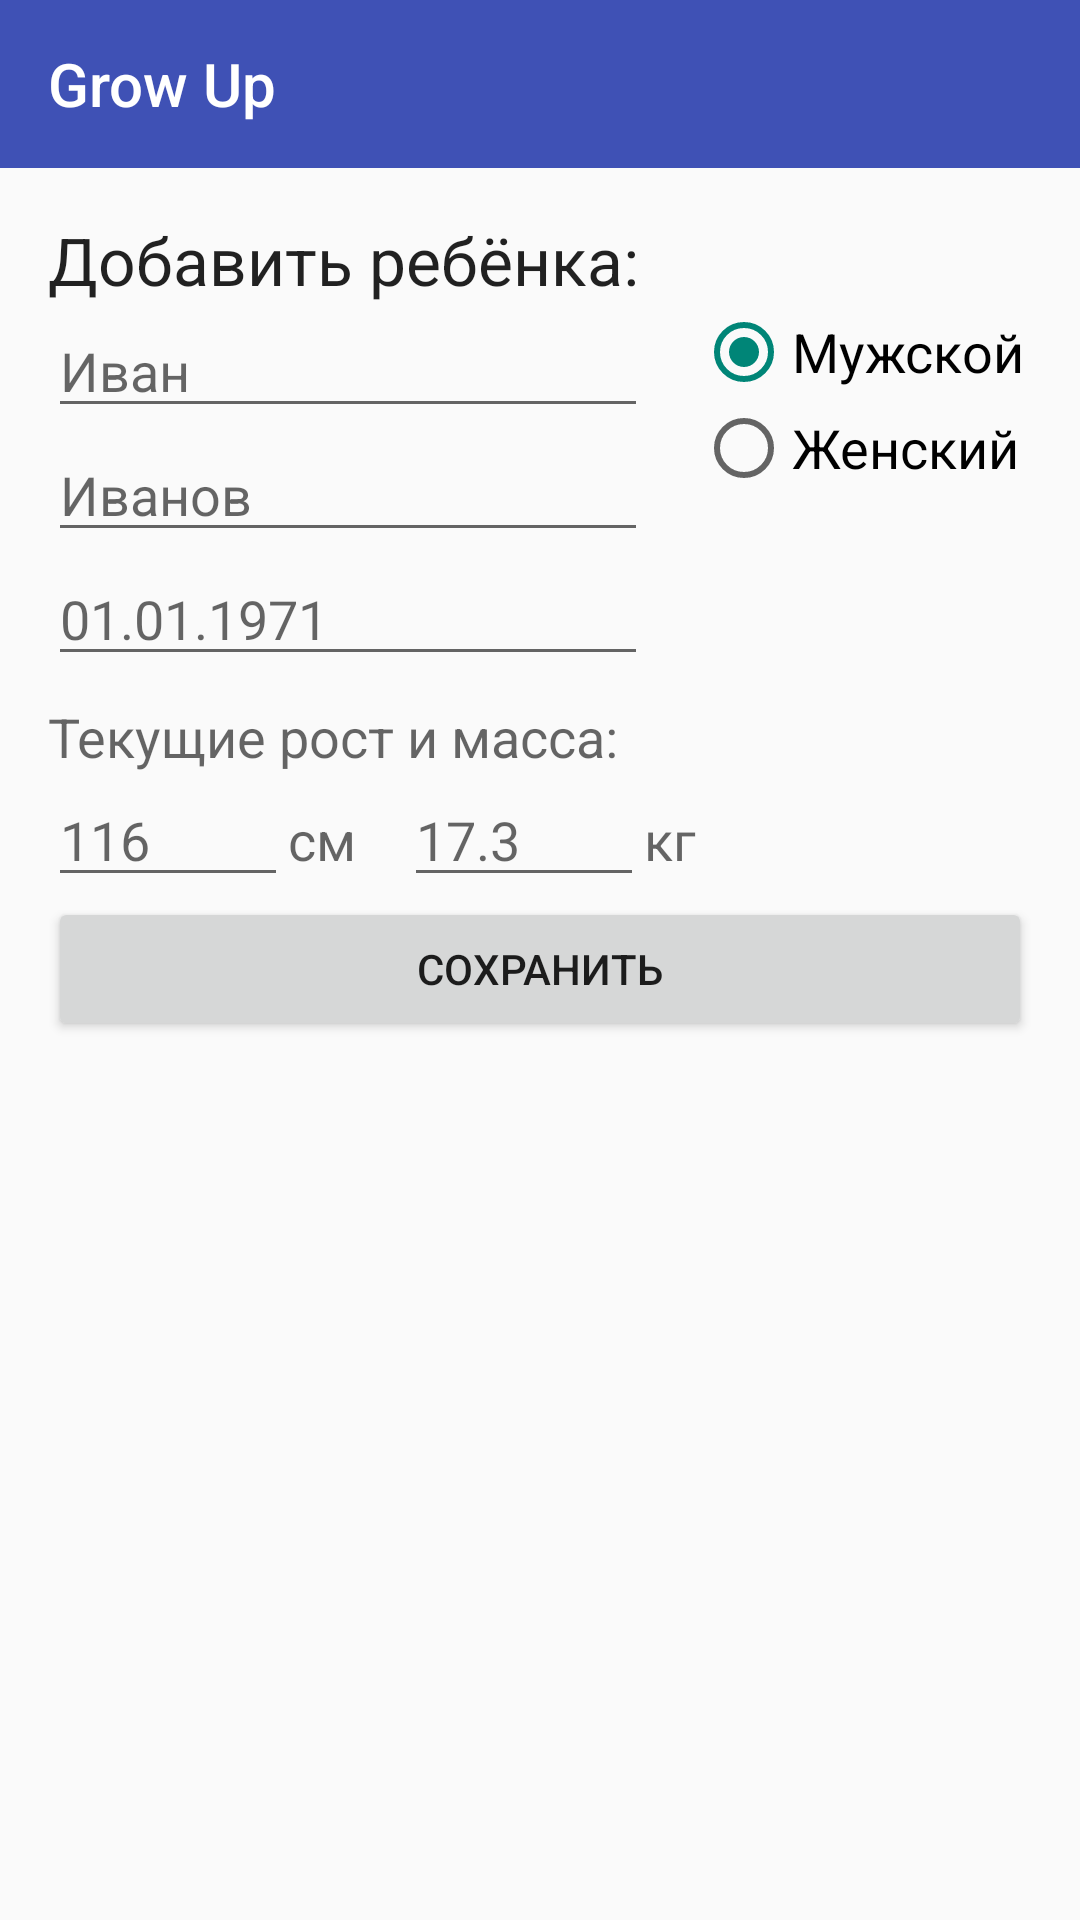

Android layout source for this screen:
<!-- AndroidManifest.xml: application theme MyTheme -->
<!-- res/layout/activity_add_child.xml -->
<?xml version="1.0" encoding="utf-8"?>
<RelativeLayout xmlns:android="http://schemas.android.com/apk/res/android"
        android:layout_height="match_parent"
        android:layout_width="match_parent">

        <include android:id="@+id/toolbar_empty"
            layout="@layout/toolbar_empty"
            xmlns:android="http://schemas.android.com/apk/res/android" />

        <RelativeLayout xmlns:android="http://schemas.android.com/apk/res/android"
            xmlns:app="http://schemas.android.com/apk/res-auto"
            xmlns:tools="http://schemas.android.com/tools"
            android:layout_width="match_parent"
            android:layout_height="match_parent"
            android:layout_below="@+id/toolbar_empty"
            android:padding="16dp"
            tools:context="com.example.growup.AddChildActivity">

            <TextView
                android:id="@+id/add_a_new"
                android:layout_width="wrap_content"
                android:layout_height="wrap_content"
                android:layout_alignParentLeft="true"
                android:text="Добавить ребёнка:"
                android:textAppearance="@android:style/TextAppearance.Material.Large"/>

            <EditText
                android:id="@+id/name_add"
                android:layout_alignParentLeft="true"
                android:layout_below="@id/add_a_new"
                android:layout_width="200dp"
                android:layout_height="wrap_content"
                android:hint="Иван"
                android:inputType="textPersonName"
                android:textAppearance="@android:style/TextAppearance.Material.Medium"/>

            <EditText
                android:id="@+id/surname_add"
                android:layout_alignParentLeft="true"
                android:layout_below="@id/name_add"
                android:layout_width="200dp"
                android:layout_height="wrap_content"
                android:hint="Иванов"
                android:inputType="textPersonName"
                android:textAppearance="@android:style/TextAppearance.Material.Medium"/>

            <EditText
                android:id="@+id/date_add"
                android:layout_below="@id/surname_add"
                android:layout_width="200dp"
                android:layout_height="wrap_content"
                android:inputType="date"
                android:hint="01.01.1971"
                android:textAppearance="@android:style/TextAppearance.Material.Medium"/>

            <RadioGroup
                android:id="@+id/radioGroup"
                android:layout_below="@id/add_a_new"
                android:layout_toRightOf="@id/name_add"
                android:layout_marginLeft="16dp"
                android:layout_width="wrap_content"
                android:layout_height="wrap_content">

                <RadioButton
                    android:id="@+id/radioMale"
                    android:layout_width="wrap_content"
                    android:layout_height="wrap_content"
                    android:checked="true"
                    android:text="Мужской"
                    android:textAppearance="@android:style/TextAppearance.Material.Medium"/>

                <RadioButton
                    android:id="@+id/radioFemale"
                    android:layout_width="wrap_content"
                    android:layout_height="wrap_content"
                    android:text="Женский"
                    android:textAppearance="@android:style/TextAppearance.Material.Medium"/>
            </RadioGroup>

            <TextView
                android:id="@+id/add_a_new1"
                android:layout_width="wrap_content"
                android:layout_height="wrap_content"
                android:layout_below="@id/date_add"
                android:layout_marginTop="8dp"
                android:text="Текущие рост и масса:"
                android:textAppearance="@android:style/TextAppearance.Material.Medium"/>

            <EditText
                android:id="@+id/height_add"
                android:layout_width="80dp"
                android:layout_height="wrap_content"
                android:layout_below="@id/add_a_new1"
                android:inputType="numberDecimal"
                android:hint="116"/>

            <TextView
                android:id="@+id/cm"
                android:layout_width="wrap_content"
                android:layout_height="wrap_content"
                android:layout_toRightOf="@id/height_add"
                android:layout_alignBaseline="@id/height_add"
                android:text="см"
                android:textAppearance="@android:style/TextAppearance.Material.Medium"/>

            <EditText
                android:id="@+id/weight_add"
                android:layout_width="80dp"
                android:layout_height="wrap_content"
                android:layout_toRightOf="@id/cm"
                android:layout_marginLeft="16dp"
                android:layout_alignBaseline="@id/height_add"
                android:inputType="numberDecimal"
                android:hint="17.3"/>

            <TextView
                android:id="@+id/kg"
                android:layout_width="wrap_content"
                android:layout_height="wrap_content"
                android:layout_toRightOf="@id/weight_add"
                android:layout_alignBaseline="@id/height_add"
                android:text="кг"
                android:textAppearance="@android:style/TextAppearance.Material.Medium"/>

            <Button
                android:id="@+id/save_add"
                android:layout_width="350dp"
                android:layout_height="wrap_content"
                android:layout_below="@id/height_add"
                android:text="Сохранить"/>

        </RelativeLayout>

</RelativeLayout>
<!-- res/layout/toolbar_empty.xml (included above) -->
<?xml version="1.0" encoding="utf-8"?>
<android.support.v7.widget.Toolbar
    xmlns:android="http://schemas.android.com/apk/res/android"
    android:layout_height="wrap_content"
    android:layout_width="match_parent"
    android:minHeight="?android:attr/actionBarSize"
    android:background="?attr/colorPrimary" >

    <RelativeLayout
        android:layout_width="match_parent"
        android:layout_height="wrap_content">

        <TextView
            android:layout_width="wrap_content"
            android:layout_height="wrap_content"
            android:layout_alignParentLeft="true"
            android:layout_centerVertical="true"
            android:text="@string/app_name"
            android:textAppearance="@android:style/TextAppearance.Material.Title"
            android:textColor="@android:color/white" />

    </RelativeLayout>



</android.support.v7.widget.Toolbar>
<!-- resources referenced by this layout -->
<resources>
  <string name="app_name">Grow Up</string>
  <style name="MyTheme" parent="Theme.AppCompat.Light.NoActionBar">
          <item name="android:windowActionBar">false</item>
          <item name="colorPrimary">@color/colorPrimary</item>
          <item name="colorPrimaryDark">@color/colorPrimaryDark</item>
      </style>
  <color name="colorPrimary">#3F51B5</color>
  <color name="colorPrimaryDark">#303F9F</color>
</resources>
